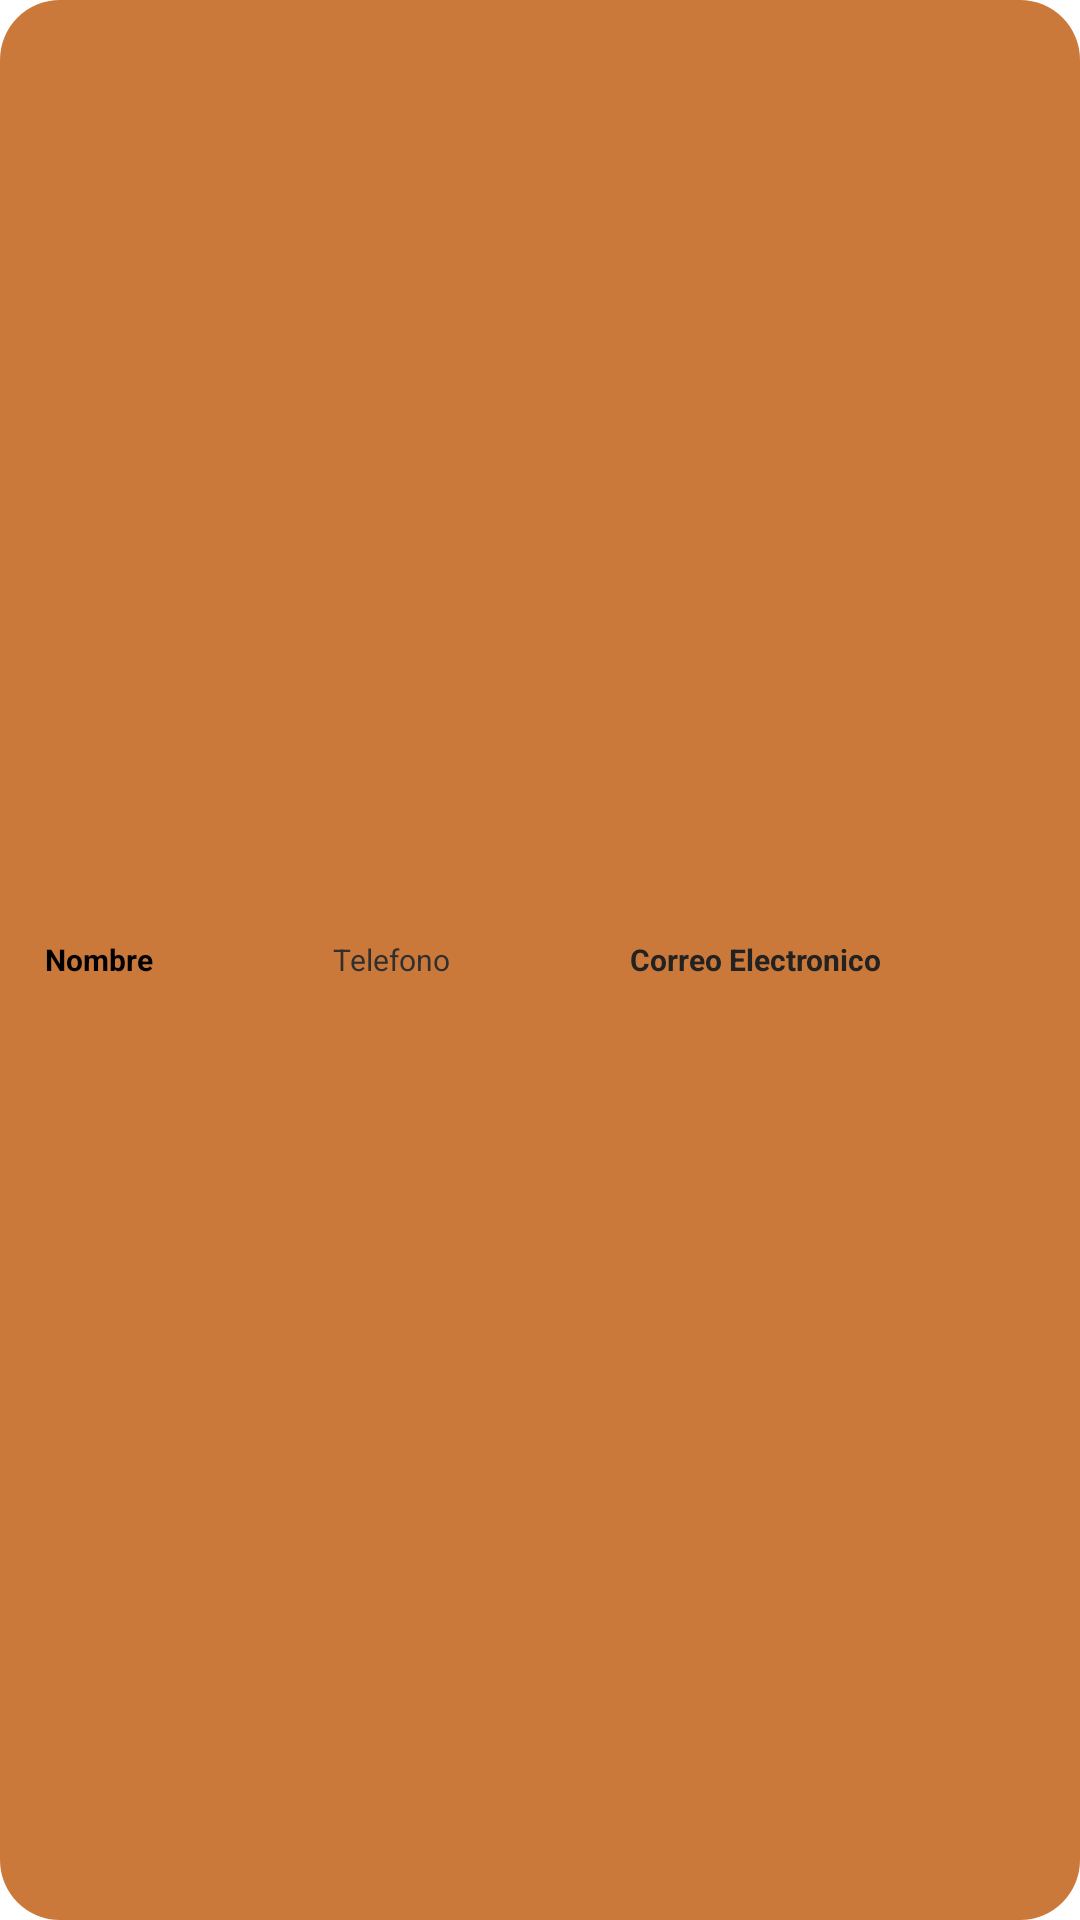

Reconstruct the res/layout file that produces this screen, plus the resources it refers to.
<!-- AndroidManifest.xml: application theme Theme.Libreria -->
<!-- res/layout/mi_item_historial_libros_usuario_prestado_card.xml -->
<?xml version="1.0" encoding="utf-8"?>
<LinearLayout xmlns:android="http://schemas.android.com/apk/res/android"
    android:layout_width="match_parent"
    android:layout_height="wrap_content"
    android:background="@drawable/custom_card_historial"
    android:padding="5dp"
    android:layout_marginBottom="5dp"
    android:orientation="horizontal">

    <TextView
        android:id="@+id/nombre_usuario_historial_view"
        android:layout_width="wrap_content"
        android:layout_height="wrap_content"
        android:text="Nombre"
        android:layout_marginStart="10dp"
        android:layout_gravity="center"
        android:textColor="#000000"
        android:textSize="10sp"
        android:textStyle="bold" />

    <TextView
        android:id="@+id/telefono_historial_view"
        android:layout_width="wrap_content"
        android:layout_height="wrap_content"
        android:layout_marginStart="60dp"
        android:layout_gravity="center"
        android:text="Telefono"
        android:textColor="#302F2F"
        android:textSize="10sp" />

    <TextView
        android:id="@+id/correo_historial_view"
        android:layout_width="match_parent"
        android:layout_height="wrap_content"
        android:layout_gravity="center"
        android:layout_marginStart="60dp"
        android:text="Correo Electronico"
        android:textColor="#222222"
        android:textSize="10dp"
        android:textStyle="bold" />


</LinearLayout>
<!-- resources referenced by this layout -->
<resources>
  <!-- drawable custom_card_historial (drawable) -->
  <?xml version="1.0" encoding="utf-8"?>
  <shape xmlns:android="http://schemas.android.com/apk/res/android">
      <solid android:color="#E8C66C27"></solid>
      <corners android:radius="20dp"></corners>
      <stroke android:color="@color/black"></stroke>
  
  </shape>
  <style name="Theme.Libreria" parent="Theme.MaterialComponents.DayNight.NoActionBar">
          
          <item name="colorPrimary">@color/orange</item>
          <item name="colorPrimaryVariant">@color/purple_700</item>
          <item name="colorOnPrimary">#FF000000</item>
          
          <item name="colorSecondary">@color/teal_200</item>
          <item name="colorSecondaryVariant">@color/teal_700</item>
          <item name="colorOnSecondary">@color/black</item>
          
          <item name="android:statusBarColor" tools:targetApi="l">@color/orange</item>
          
      </style>
  <color name="black">#FF000000</color>
  <color name="orange">#B80808</color>
  <color name="purple_700">#FF3700B3</color>
  <color name="teal_200">#FF03DAC5</color>
  <color name="teal_700">#FF018786</color>
</resources>
